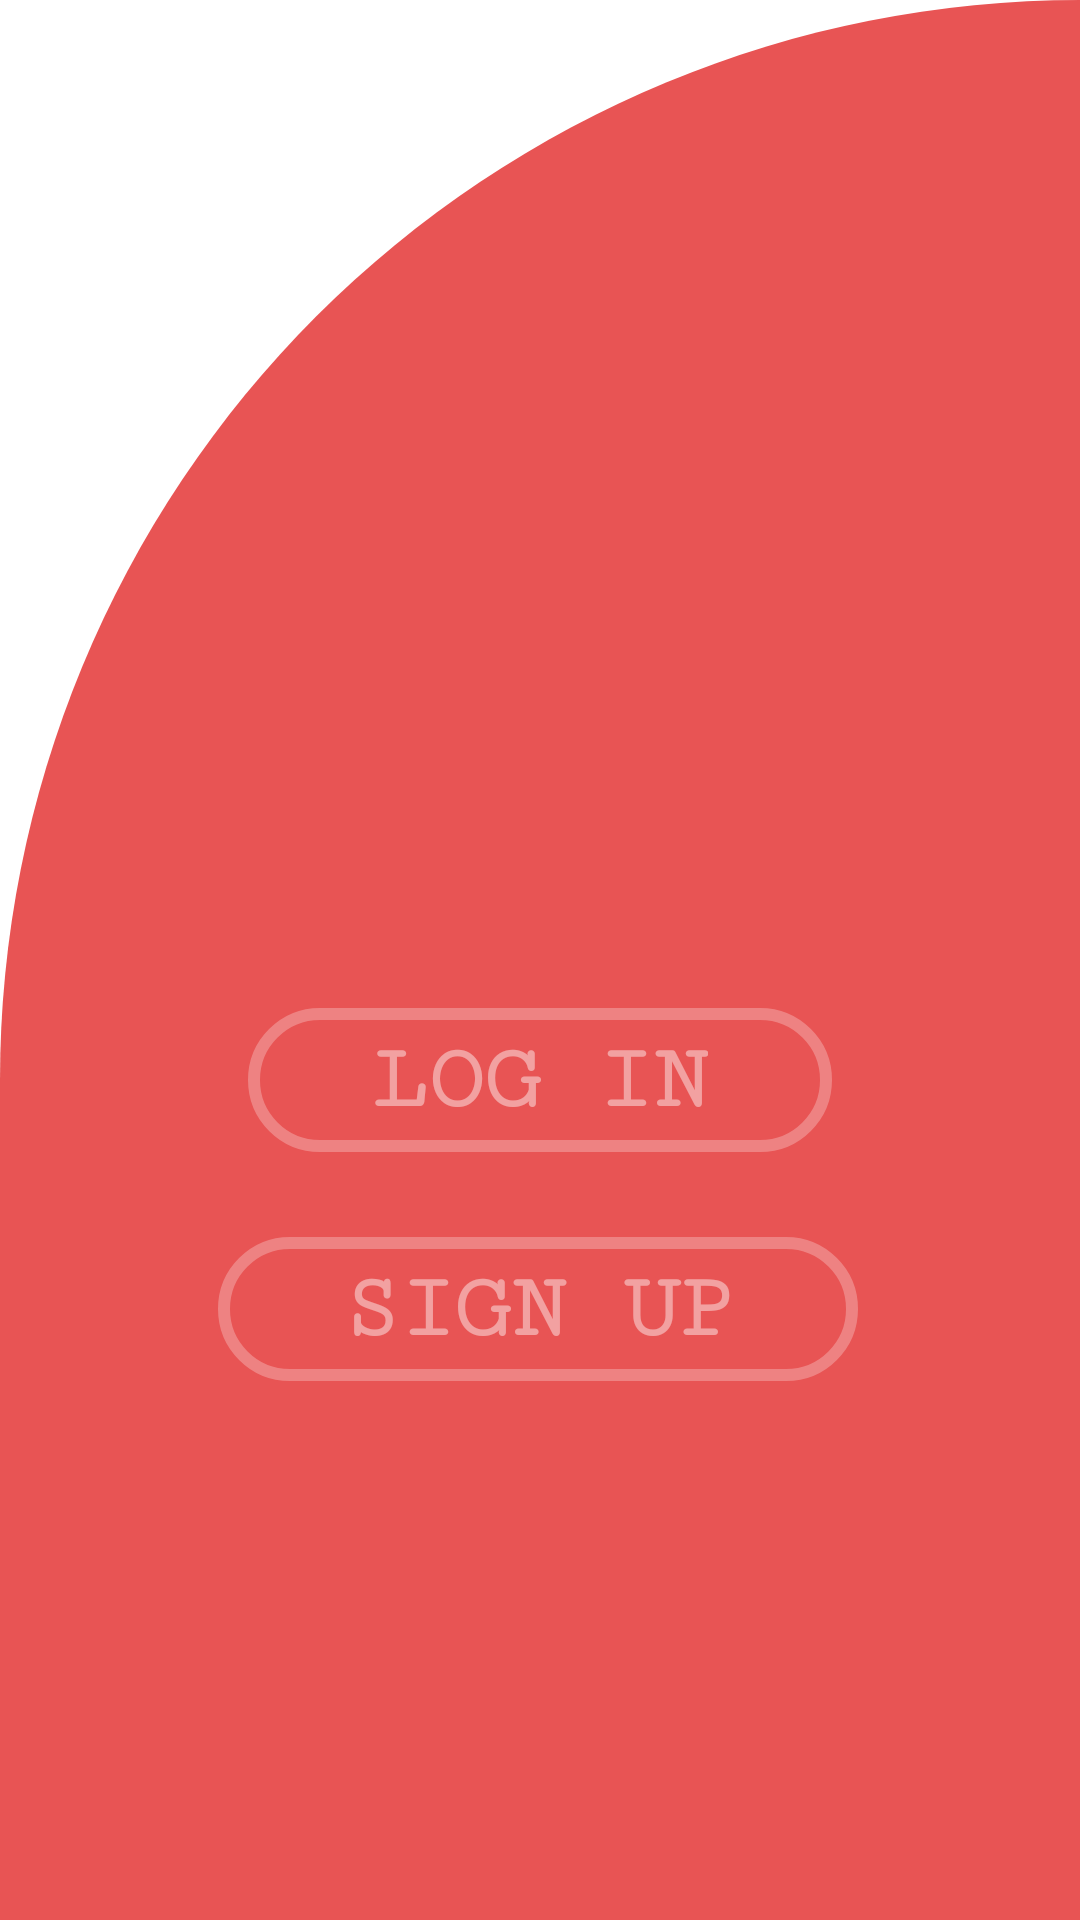

Write the Android layout XML for this screen, with the resource values it uses.
<!-- AndroidManifest.xml: application theme Theme.WebanChat -->
<!-- res/layout/activity_main.xml -->
<?xml version="1.0" encoding="utf-8"?>
<androidx.constraintlayout.widget.ConstraintLayout xmlns:android="http://schemas.android.com/apk/res/android"
    xmlns:app="http://schemas.android.com/apk/res-auto"
    xmlns:tools="http://schemas.android.com/tools"
    android:layout_width="match_parent"
    android:layout_height="match_parent"
    android:background="@drawable/background_1"
    tools:context=".MainActivity">


    <Button
        android:id="@+id/button2"
        android:layout_width="wrap_content"
        android:layout_height="wrap_content"
        android:layout_marginTop="336dp"
        android:background="@drawable/custom_button"
        android:fontFamily="serif-monospace"
        android:paddingLeft="20pt"
        android:paddingRight="20pt"
        android:text="@string/login"
        android:textColor="@color/white"
        android:textSize="15pt"
        android:textStyle="bold"
        app:backgroundTint="@null"
        app:layout_constraintEnd_toEndOf="parent"
        app:layout_constraintStart_toStartOf="parent"
        app:layout_constraintTop_toTopOf="parent" />

    <Button
        android:id="@+id/button3"
        android:layout_width="wrap_content"
        android:layout_height="wrap_content"
        android:background="@drawable/custom_button"
        android:fontFamily="serif-monospace"
        android:paddingLeft="20pt"
        android:paddingRight="20pt"
        android:text="@string/SignUp"
        android:textColor="@color/white"
        android:textSize="15pt"
        android:textStyle="bold"
        app:backgroundTint="@null"
        app:layout_constraintBottom_toBottomOf="parent"
        app:layout_constraintEnd_toEndOf="parent"
        app:layout_constraintHorizontal_bias="0.496"
        app:layout_constraintStart_toStartOf="parent"
        app:layout_constraintTop_toBottomOf="@+id/button2"
        app:layout_constraintVertical_bias="0.137" />


</androidx.constraintlayout.widget.ConstraintLayout>
<!-- resources referenced by this layout -->
<resources>
  <color name="white">#74FFFFFF</color>
  <!-- drawable background_1 (drawable) -->
  <?xml version="1.0" encoding="utf-8"?>
  <shape xmlns:android="http://schemas.android.com/apk/res/android" android:shape="rectangle">
      <solid android:color="#E85454" />
      <corners android:topLeftRadius="500dp"
           />
  
  </shape>
  <!-- drawable custom_button (drawable) -->
  <?xml version="1.0" encoding="utf-8"?>
  <shape xmlns:android="http://schemas.android.com/apk/res/android"
      android:shape="rectangle" >
  <solid android:color="#00FFFFFF" />
      <corners android:radius="15pt" />
      <stroke android:color="#45FFFFFF" android:width="2pt"/>
  
  
  </shape>
  <string name="SignUp">Sign Up</string>
  <string name="login">Log In</string>
  <style name="Theme.WebanChat" parent="Theme.MaterialComponents.DayNight.NoActionBar">
          
          <item name="colorPrimary">#E85454</item>
          <item name="colorPrimaryVariant">#E85454</item>
          <item name="colorOnPrimary">@color/white</item>
          
          <item name="colorSecondary">@color/teal_200</item>
          <item name="colorSecondaryVariant">@color/teal_700</item>
          <item name="colorOnSecondary">@color/black</item>
          
          <item name="android:statusBarColor" tools:targetApi="l">?attr/colorPrimaryVariant</item>
          
      </style>
  <color name="teal_200">#FF03DAC5</color>
  <color name="teal_700">#FF018786</color>
  <color name="black">#FF000000</color>
</resources>
